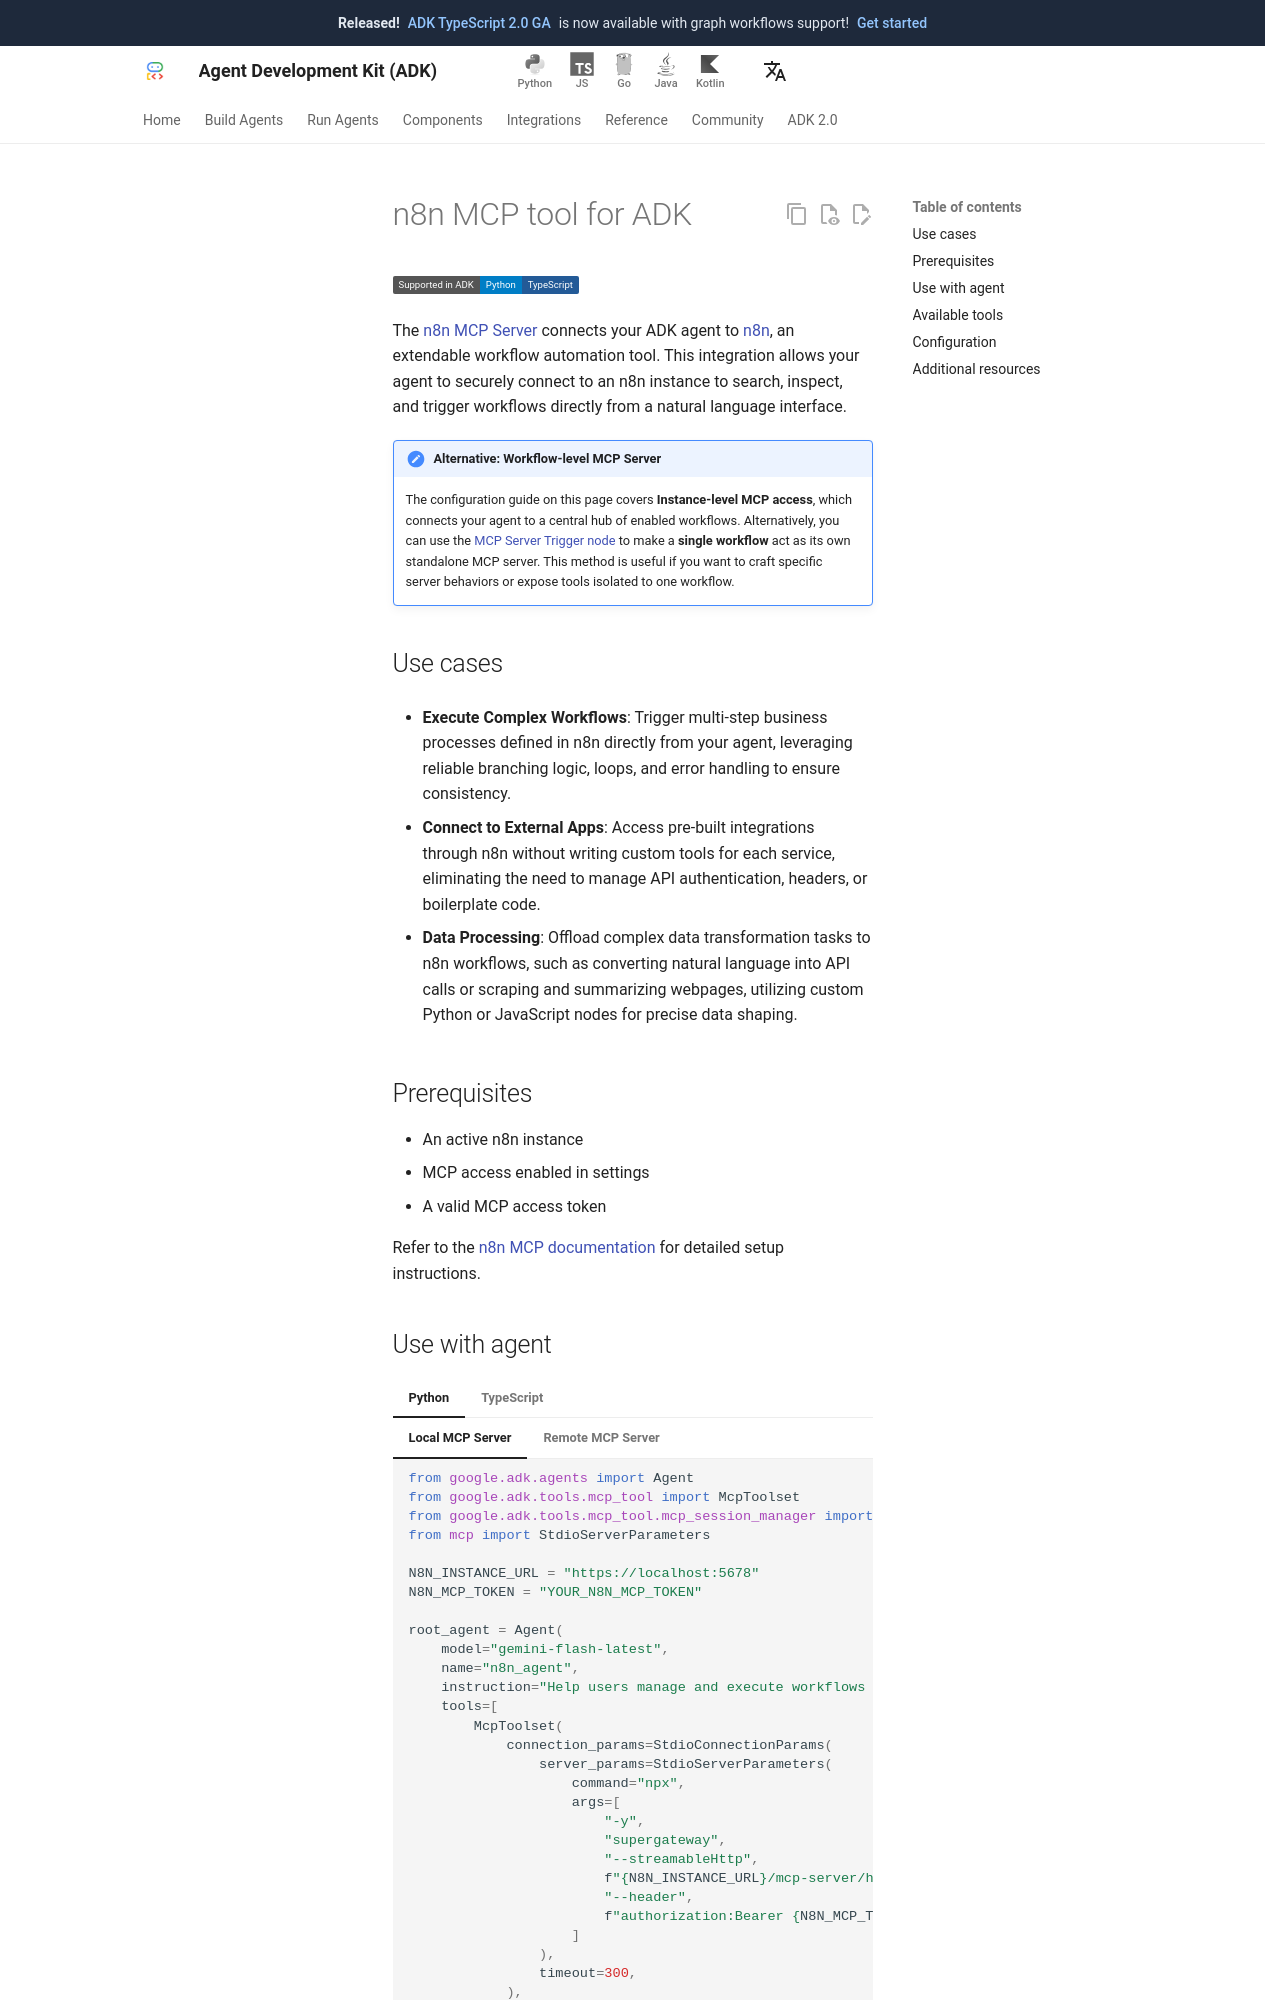

repository: adk-labs/adk-docs · page: integrations/n8n/index.html · generator: mkdocs

---
catalog_title: n8n
catalog_description: Trigger automated workflows, connect apps, and process data
catalog_icon: /integrations/assets/n8n.png
catalog_tags: ["mcp", "connectors"]
---

# n8n MCP tool for ADK

<div class="language-support-tag">
  <span class="lst-supported">Supported in ADK</span><span class="lst-python">Python</span><span class="lst-typescript">TypeScript</span>
</div>

The [n8n MCP
Server](https://docs.n8n.io/advanced-ai/mcp/accessing-n8n-mcp-server/) connects
your ADK agent to [n8n](https://n8n.io/), an extendable workflow automation
tool. This integration allows your agent to securely connect to an n8n instance
to search, inspect, and trigger workflows directly from a natural language
interface.

!!! note "Alternative: Workflow-level MCP Server"

    The configuration guide on this page covers **Instance-level MCP access**,
    which connects your agent to a central hub of enabled workflows.
    Alternatively, you can use the
    [MCP Server Trigger node](https://docs.n8n.io/integrations/builtin/core-nodes/n8n-nodes-langchain.mcptrigger/)
    to make a **single workflow** act as its own standalone MCP server. This
    method is useful if you want to craft specific server behaviors or expose
    tools isolated to one workflow.

## Use cases

- **Execute Complex Workflows**: Trigger multi-step business processes defined
  in n8n directly from your agent, leveraging reliable branching logic, loops,
  and error handling to ensure consistency.

- **Connect to External Apps**: Access pre-built integrations through n8n
  without writing custom tools for each service, eliminating the need to manage
  API authentication, headers, or boilerplate code.

- **Data Processing**: Offload complex data transformation tasks to n8n
  workflows, such as converting natural language into API calls or scraping and
  summarizing webpages, utilizing custom Python or JavaScript nodes for precise
  data shaping.

## Prerequisites

- An active n8n instance
- MCP access enabled in settings
- A valid MCP access token

Refer to the [n8n MCP
documentation](https://docs.n8n.io/advanced-ai/mcp/accessing-n8n-mcp-server/)
for detailed setup instructions.
